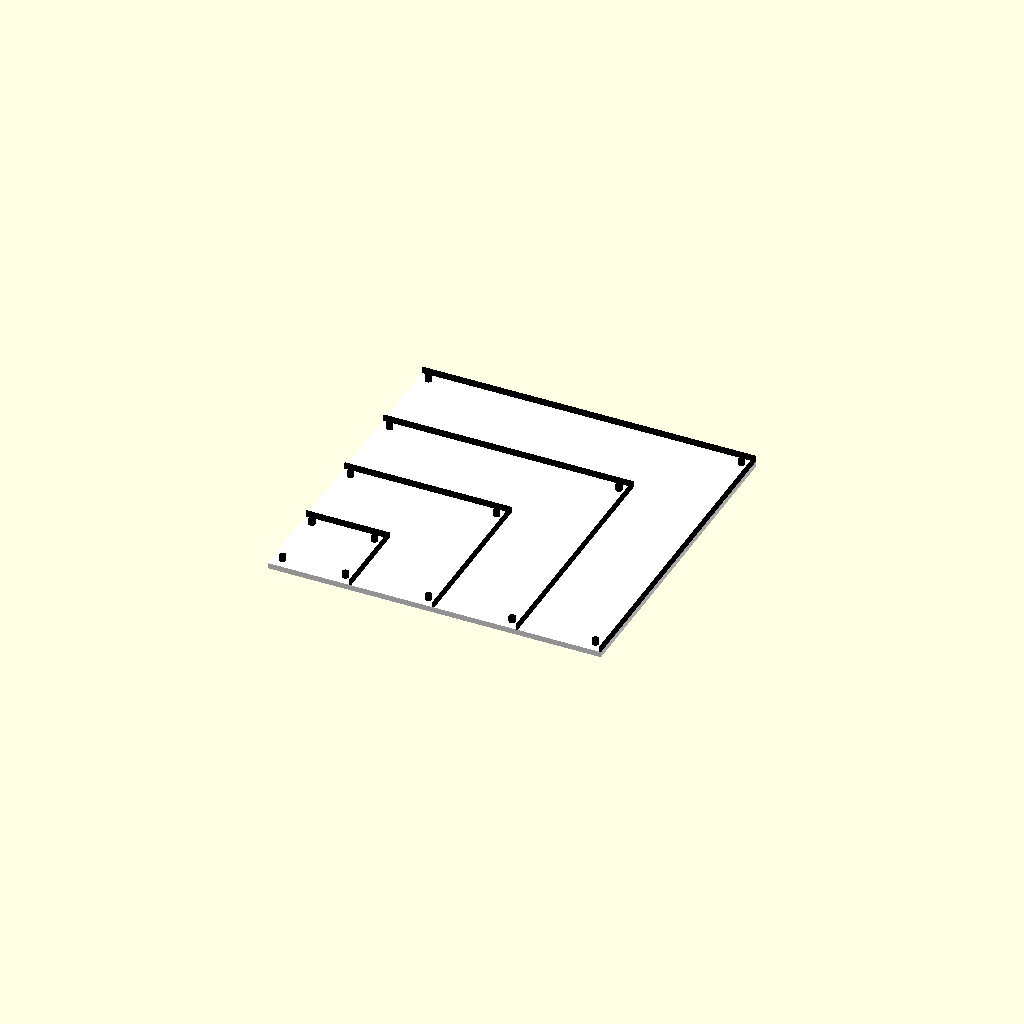
Cell 1: the model at its default parameters.
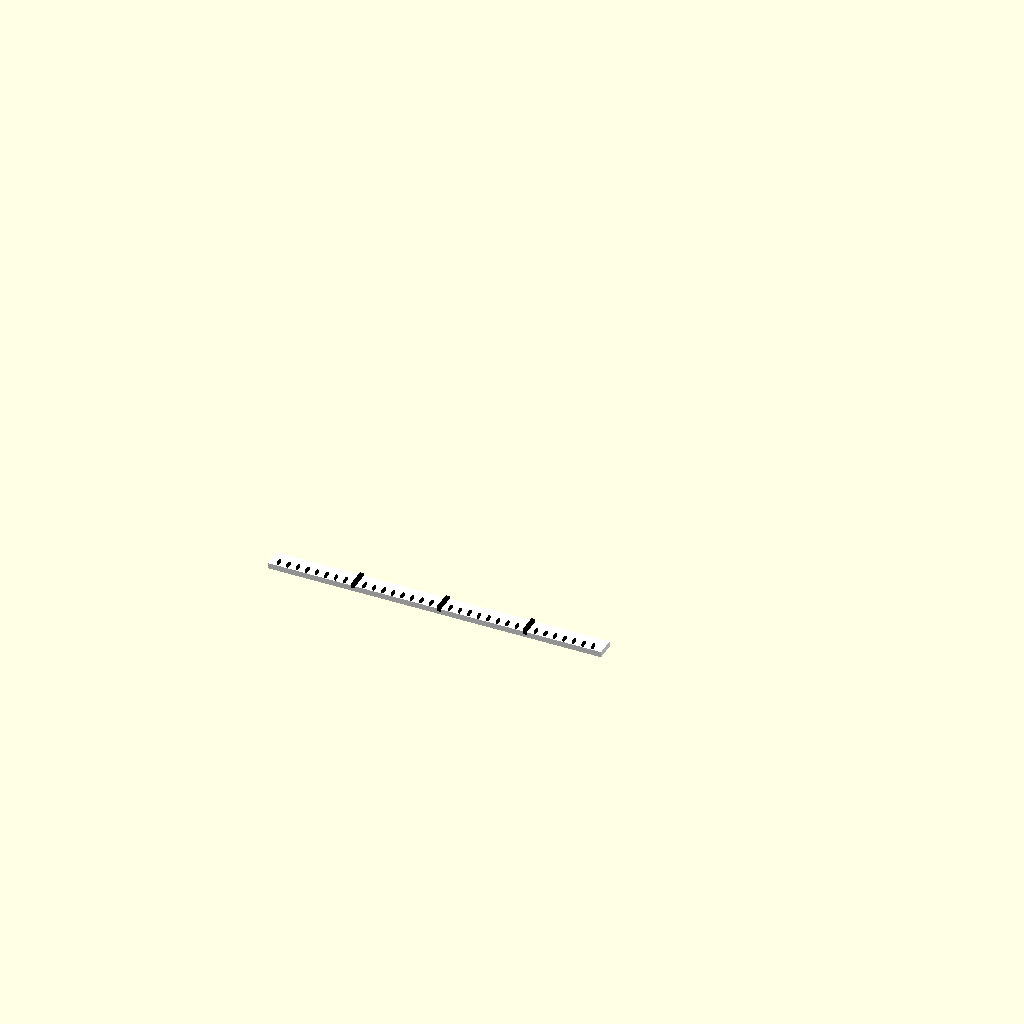
Cell 2: part = "rail" (everything else at default).
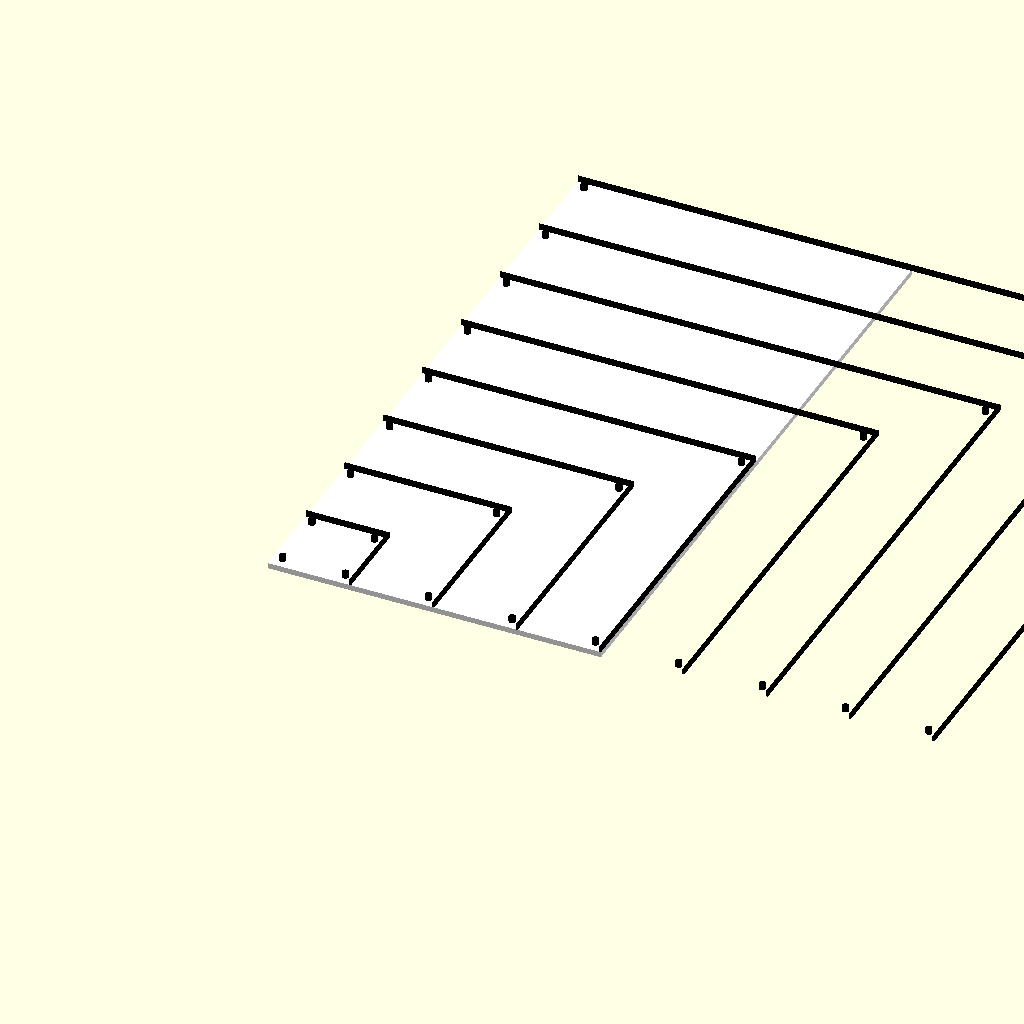
Cell 3: the same model with verticalUnits = 8.
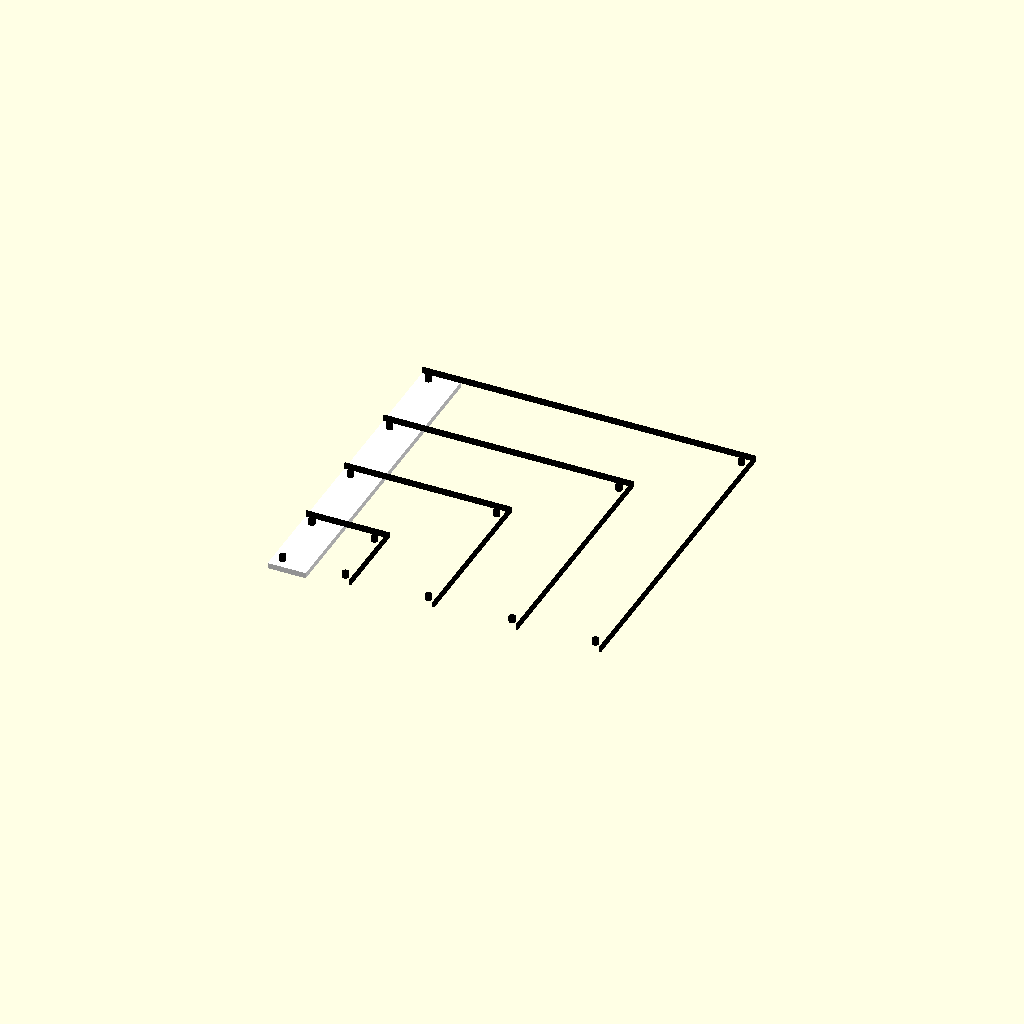
Cell 4: horizontalPitch = 4 (everything else at default).
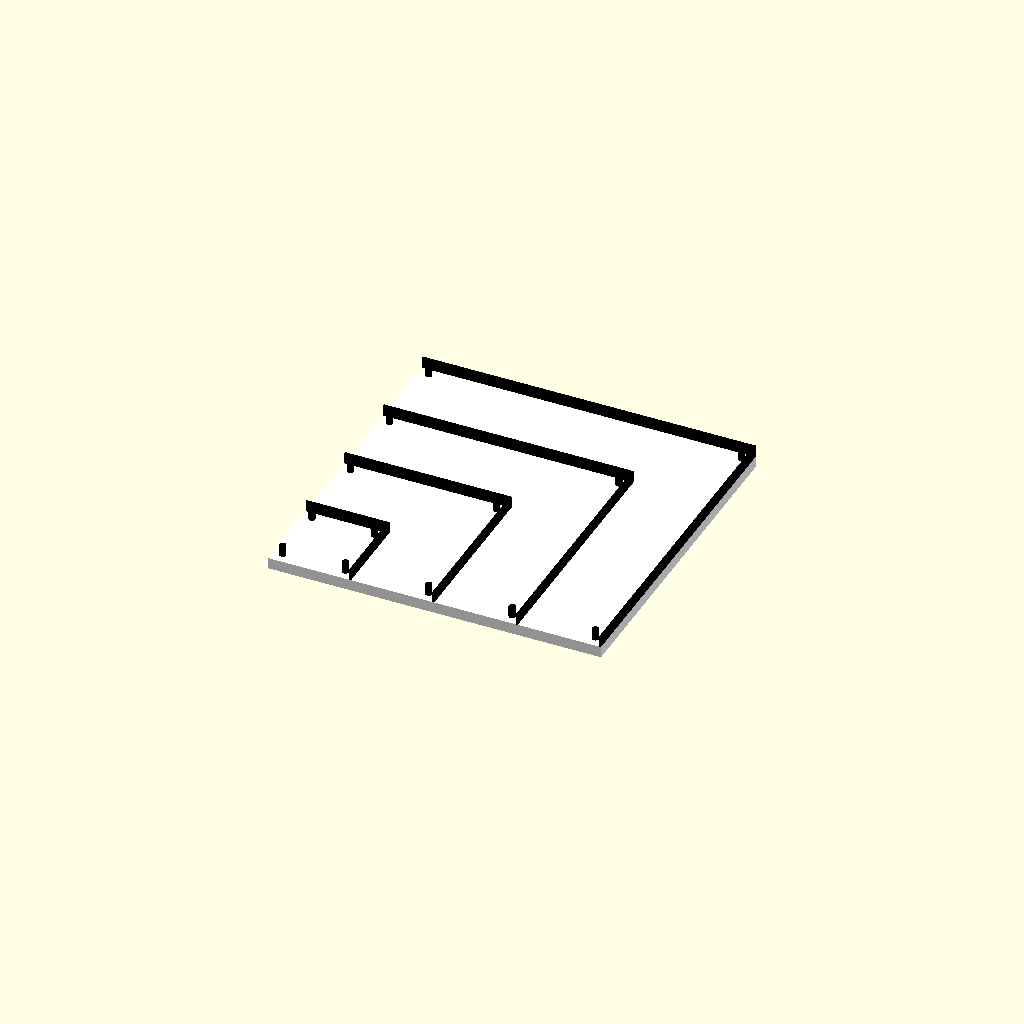
Cell 5: panel_thickness = 6 (everything else at default).
One fixed orthographic camera (rotation 55°, 0°, 25°; colour scheme Cornfield) for every cell.
OpenSCAD source file examples/measure/measure.scad:
// Maker Panel Measurement Guage
// This is a simple measurement guage for MakerPanel parts. It can be used to verify the dimensions of the 
// parts before cutting or assembling them. The parameters can be adjusted to match the 
// upper size of dimensions of the parts being measured.

// The idea for this is a panel that  includes measurements for major dimensions of panels, rails or racks, extruded from the XY plane
// with labels for the dimensions. The measurements are designed to be easily verifiable with calipers or a ruler, 
// and the labels are oriented to be easily read when the part is placed on top of the guage. The guage is designed to be 3D printed, allowing for 
// multiple colors with a layer modifier.
// Text is included for major dimensions.

// For example:
// A 4Ux35HP panel would be a 3mm thick panel with measurements for 1Ux9HP, 2Ux18HP, 3Ux27HP, and 4Ux35HP, with ticks at .5U and every 9HP with labels for major measurement. 
// A 35HP rail would be just as thick as 1 rail with horizontal ticks at every 9HP and have measurements for each HP with labels for major measurements. The ticks would be designed to be easily verifiable with calipers or a ruler, and the labels would be oriented to be easily read when the part is placed on top of the guage. NOTE: Holes are represnted by extruded cylinders not holes.
// A rack measurement panel would be 3mm thick with measurements for 1U, 2U, 3U and 4U (up to the max measurement_u), with ticks for .5U ticks and labels for each U; along with a ticks for HP at every HP, and labels for major HP measurements at every 9HP. The ticks would be designed to be easily verifiable with calipers or a ruler, and the labels would be oriented to be easily read when the part is placed on top of the guage.

// This file is not actually using MakerPanels, Rails or Racks, it is showing those measurements only.

include <makerpanel/common.scad>

/* [Part Selection] */
part = "makerpanel"; // [makerpanel, rail, rack]

/* [Parameters] */
panel_thickness = 3; // mm

verticalUnits = 4; // [1:1:8] MakerPanel vertical units (U) for panel/ruler height
horizontalPitch = 35; // [4:1:40] MakerPanel horizontal pitch (HP) for panel/ruler width
rack_type = "10"; // ["10", "19"] for 10" or 19" rack

module rail_ruler() {
    // This creates a rectangle with the dimensions of a rail and adds ticks and labels for measurements. The ticks, lines and text are 
    // raised above the base to be easily verifiable with calipers or a ruler. The text is oriented to be easily read when the part is placed on top of the guage.
    
    union() {
        // Base rectangle for the rail
        color("white")
            cube([hp_to_mm(horizontalPitch), 10, panel_thickness], center=false);
        
        // Ticks and labels for measurements
        color("black")
        for (i = [1:horizontalPitch-1]) {
            if (i % 9 == 0) {
                // Major measurement tick
                translate([hp_to_mm(i), 5, panel_thickness])
                    cube([2, 10, panel_thickness], center=true);
                // Label for major measurement
            } else {
                // Minor measurement tick
                translate([hp_to_mm(i), 2, panel_thickness])
                    cube([1, 3, panel_thickness], center=true);
            }
        }
    }
}

module panel_ruler() {
    // This creates a rectangle with the dimensions of a panel and adds ticks and labels for measurements. The ticks, lines and text are 
    // raised above the base to be easily verifiable with calipers or a ruler. The text is oriented to be easily read when the part is placed on top of the guage.
    
    union() {
        // Base rectangle for the panel
        color("white")
            cube([hp_to_mm(horizontalPitch), u_to_mm(verticalUnits), panel_thickness], center=false);
        
        // Bottom and right bars for each U section (top and left are open to panel edges)
        color("black")
        for (i = [1:verticalUnits]) {
            y_pos = u_to_mm(verticalUnits) - u_to_mm(i); // Y from bottom: bottom of section i from the top

            // Bottom bar: full width at the bottom of this U section
            translate([0, u_to_mm(i)-1, panel_thickness])
                cube([u_to_mm(i), 1, panel_thickness]);

            // Right bar: one U tall on the right side of this section
            translate([u_to_mm(i)-1, 0, panel_thickness])
                cube([1, u_to_mm(i), panel_thickness]);

            // Mounting hole bumps: 4 corners for each U measurement
            // All share the same bottom-left corner (origin at y=0)
            hole_inset = RACK_RAIL_HEIGHT / 2;
            bump_r = MOUNT_HOLE_DIAMETER / 2;
            bump_h = panel_thickness;
            
            // Each U section i extends from (0, 0) to (u_to_mm(i), u_to_mm(i))
            x_left = hole_inset;
            x_right = u_to_mm(i) - hole_inset;
            y_bottom = hole_inset;
            y_top = u_to_mm(i) - hole_inset;
            
            // 4 corner holes for this U section
            for (cx = [x_left, x_right], cy = [y_bottom, y_top]) {
                translate([cx, cy, panel_thickness])
                    cylinder(r=bump_r, h=bump_h, $fn=32);
            }
        }
    }
}


if (part == "makerpanel") {
    panel_ruler();
} else if (part == "rail") {
    rail_ruler();
    
} else {
    rack_ruler();
}
Customizer parameters (derived from the source; name, type, default, range or options):
part: string, default "makerpanel", options "makerpanel", "rail", "rack"
panel_thickness: number, default 3
verticalUnits: number, default 4, range 1 to 8, step 1
horizontalPitch: number, default 35, range 4 to 40, step 1
rack_type: string, default "10", options "10", "19"
